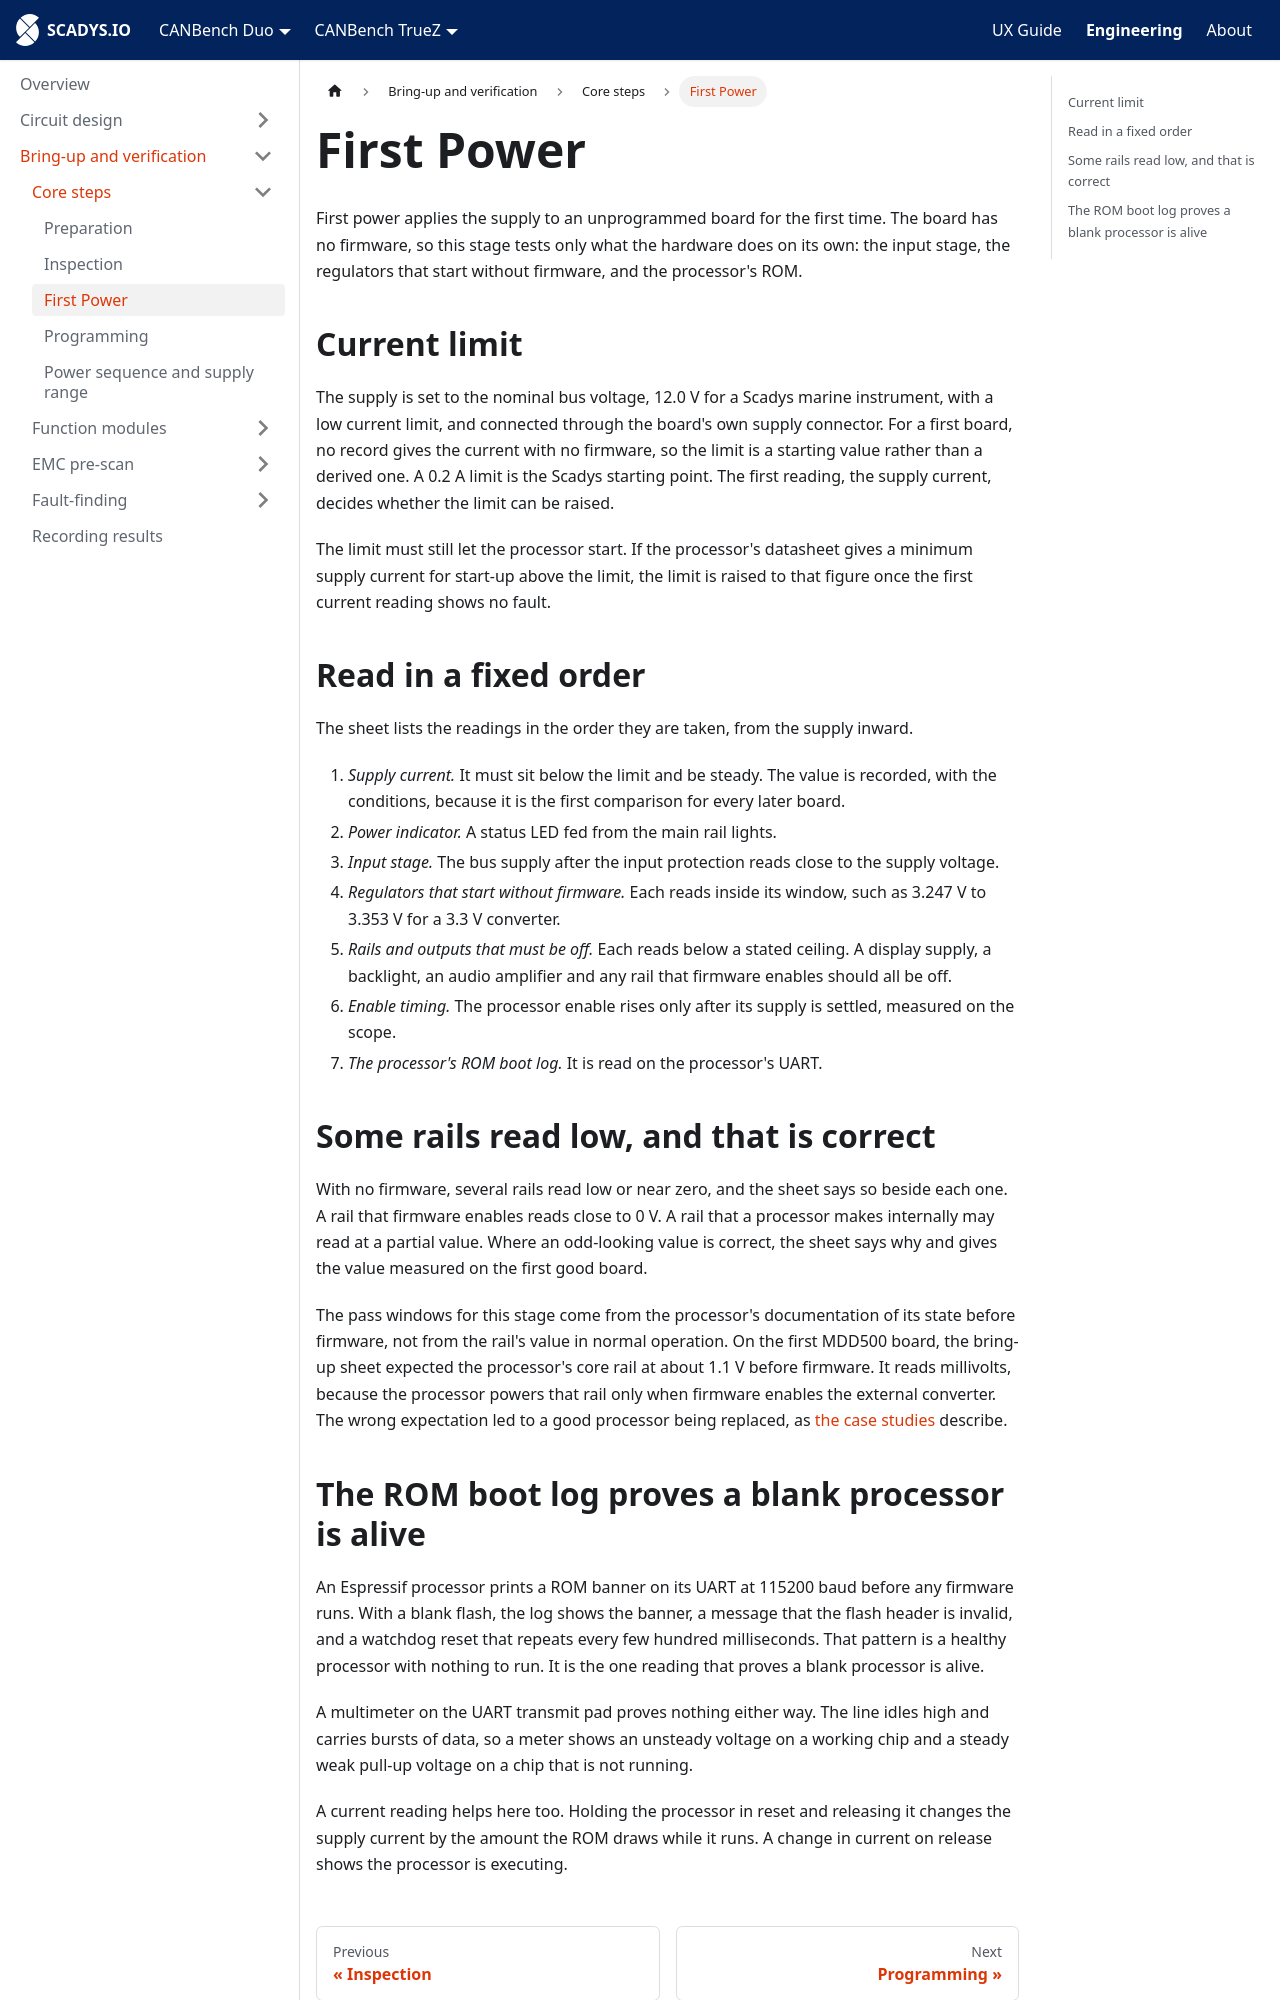

repository: SCADYS-IO/docs.scadys.io · page: engineering/bring-up/core/first-power.html · generator: docusaurus

---
sidebar_position: 3
title: First Power
---

# First Power

First power applies the supply to an unprogrammed board for the first time. The board has no firmware, so this stage tests only what the hardware does on its own: the input stage, the regulators that start without firmware, and the processor's ROM.

## Current limit

The supply is set to the nominal bus voltage, 12.0 V for a Scadys marine instrument, with a low current limit, and connected through the board's own supply connector. For a first board, no record gives the current with no firmware, so the limit is a starting value rather than a derived one. A 0.2 A limit is the Scadys starting point. The first reading, the supply current, decides whether the limit can be raised.

The limit must still let the processor start. If the processor's datasheet gives a minimum supply current for start-up above the limit, the limit is raised to that figure once the first current reading shows no fault.

## Read in a fixed order

The sheet lists the readings in the order they are taken, from the supply inward.

1. *Supply current.* It must sit below the limit and be steady. The value is recorded, with the conditions, because it is the first comparison for every later board.
2. *Power indicator.* A status LED fed from the main rail lights.
3. *Input stage.* The bus supply after the input protection reads close to the supply voltage.
4. *Regulators that start without firmware.* Each reads inside its window, such as 3.247 V to 3.353 V for a 3.3 V converter.
5. *Rails and outputs that must be off.* Each reads below a stated ceiling. A display supply, a backlight, an audio amplifier and any rail that firmware enables should all be off.
6. *Enable timing.* The processor enable rises only after its supply is settled, measured on the scope.
7. *The processor's ROM boot log.* It is read on the processor's UART.

## Some rails read low, and that is correct

With no firmware, several rails read low or near zero, and the sheet says so beside each one. A rail that firmware enables reads close to 0 V. A rail that a processor makes internally may read at a partial value. Where an odd-looking value is correct, the sheet says why and gives the value measured on the first good board.

The pass windows for this stage come from the processor's documentation of its state before firmware, not from the rail's value in normal operation. On the first MDD500 board, the bring-up sheet expected the processor's core rail at about 1.1 V before firmware. It reads millivolts, because the processor powers that rail only when firmware enables the external converter. The wrong expectation led to a good processor being replaced, as [the case studies](../fault-finding/case-studies.md) describe.
